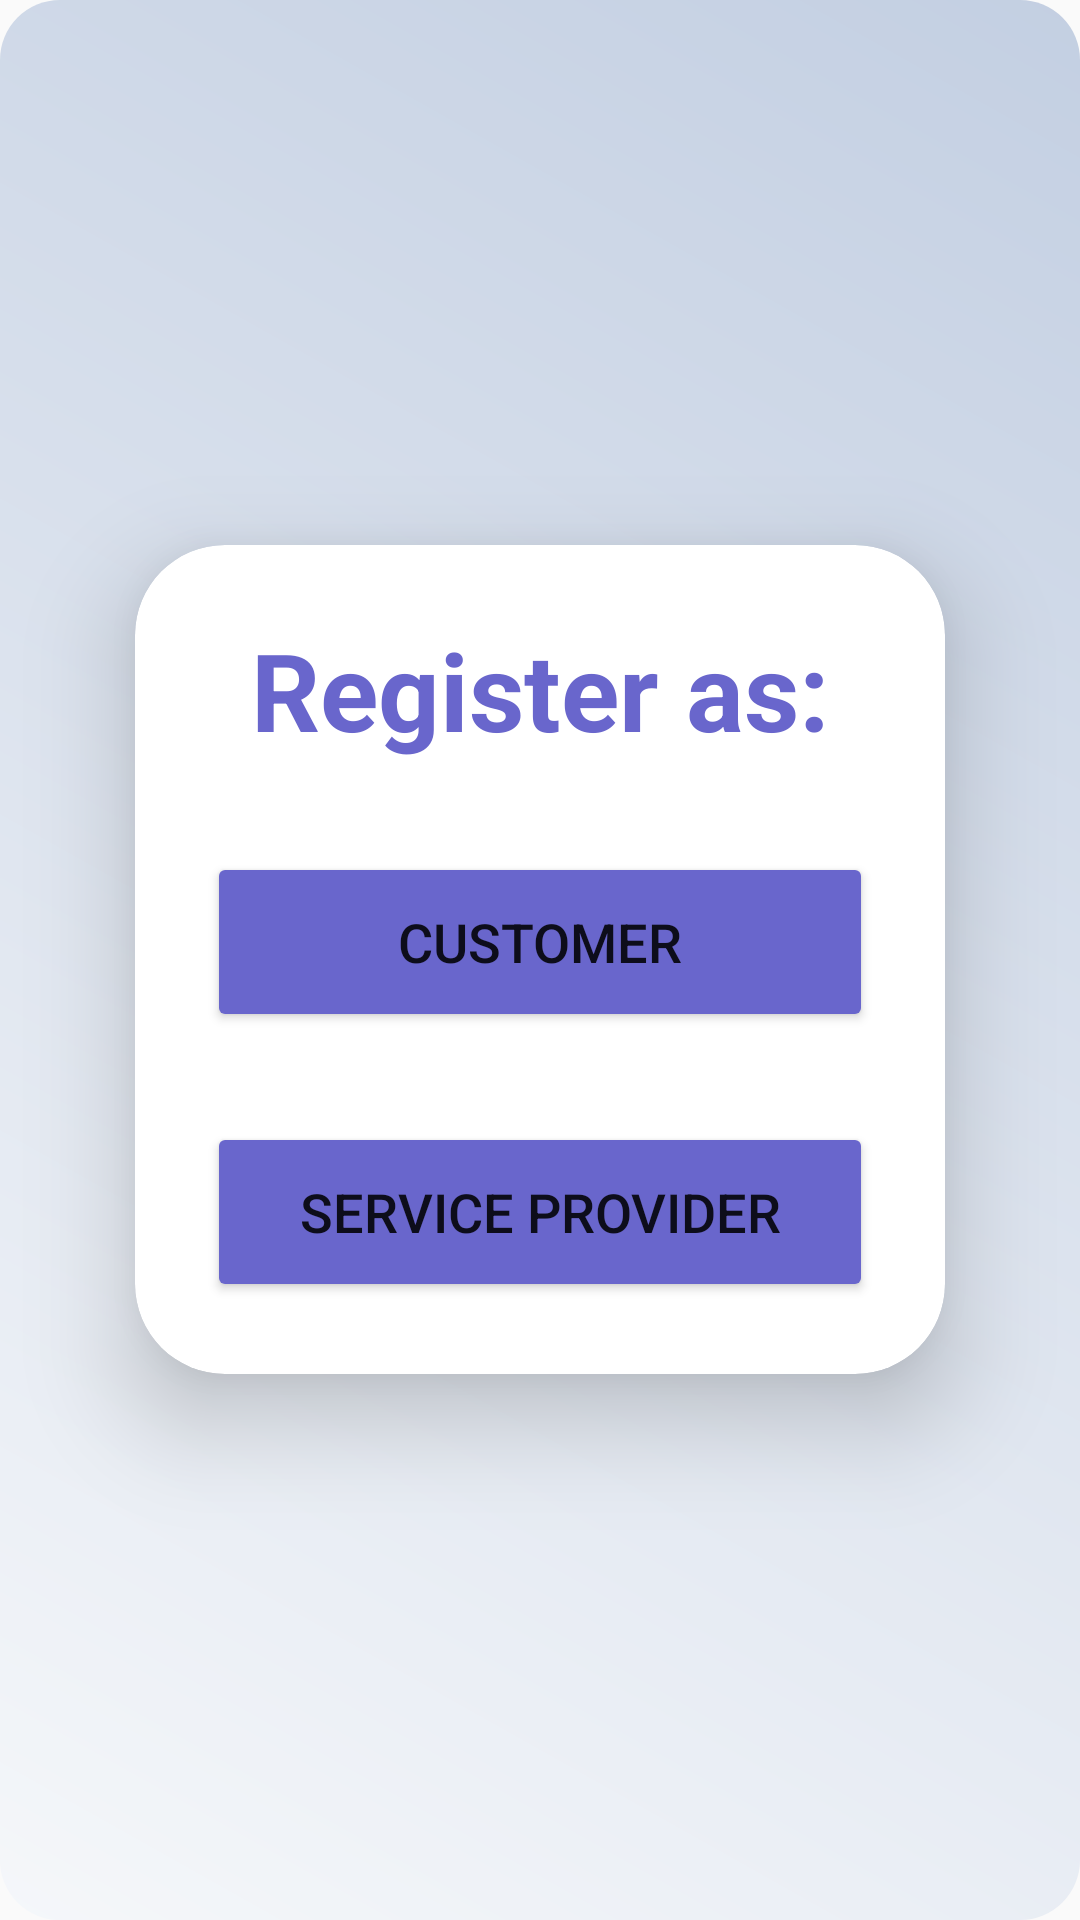

This screen was rendered from an Android layout file. Write that file and the resources it references.
<!-- AndroidManifest.xml: application theme AppTheme -->
<!-- res/layout/activity_user_type_selection.xml -->
<?xml version="1.0" encoding="utf-8"?>
<LinearLayout
    xmlns:android="http://schemas.android.com/apk/res/android"
    xmlns:app="http://schemas.android.com/apk/res-auto"
    xmlns:tools="http://schemas.android.com/tools"
    android:layout_width="match_parent"
    android:layout_height="match_parent"
    android:orientation="vertical"
    android:background="@drawable/card_background"
    android:gravity="center"
    tools:context=".UserTypeSelectionActivity">

    <androidx.cardview.widget.CardView
        android:layout_width="wrap_content"
        android:layout_height="wrap_content"
        android:elevation="8dp"
        android:layout_margin="30dp"
        app:cardCornerRadius="30dp"
        app:cardElevation="20dp">

        <LinearLayout
            android:layout_width="270dp"
            android:layout_height="wrap_content"
            android:orientation="vertical"
            android:layout_gravity="center_horizontal"
            android:padding="24dp">

            <TextView
                android:layout_width="match_parent"
                android:layout_height="wrap_content"
                android:text="Register as:"
                android:textAlignment="center"
                style="@style/HeadingTextStyle"/>

            <Button
                android:id="@+id/buttonCustomer"
                android:text="Customer"
                style="@style/ButtonStyle" />

            <Button
                android:id="@+id/buttonServiceProvider"
                android:text="Service Provider"
                style="@style/ButtonStyle" />

        </LinearLayout>

    </androidx.cardview.widget.CardView>


</LinearLayout>
<!-- resources referenced by this layout -->
<resources>
  <!-- drawable card_background (drawable) -->
  <?xml version="1.0" encoding="utf-8"?>
  <shape xmlns:android="http://schemas.android.com/apk/res/android">
      <gradient
          android:angle="45"
          android:startColor="#F5F7FA"
          android:endColor="#C3CFE2"/>
      <corners android:radius="20dp"/>
  </shape>
  <style name="ButtonStyle">
          <item name="android:backgroundTint">@color/lavender</item>
          <item name="android:layout_marginTop">30dp</item>
          <item name="android:layout_width">match_parent</item>
          <item name="android:layout_height">60dp</item>
          <item name="android:textSize">18sp</item>
          <item name="cornerRadius">20dp</item>
      </style>
  <style name="HeadingTextStyle">
          <item name="android:textColor">@color/lavender</item>
          <item name="android:textSize">36sp</item>
          <item name="android:textStyle">bold</item>
          <item name="android:textAlignment">center</item>
      </style>
  <style name="AppTheme" parent="Theme.AppCompat.Light.NoActionBar">
          <item name="colorPrimary">@color/colorPrimary</item>
          <item name="colorPrimaryDark">@color/colorPrimaryDark</item>
          <item name="colorAccent">@color/colorAccent</item>
          
  
          <item name="colorSecondary">@color/teal_200</item>
          <item name="colorSecondaryVariant">@color/teal_700</item>
          <item name="colorOnSecondary">@color/black</item>
          
          <item name="android:statusBarColor">?attr/colorPrimaryVariant</item>
      </style>
  <color name="lavender">#6966CC</color>
  <color name="colorPrimary">#6200EE</color>
  <color name="colorPrimaryDark">#3700B3</color>
  <color name="colorAccent">#03DAC5</color>
  <color name="teal_200">#FF03DAC5</color>
  <color name="teal_700">#FF018786</color>
  <color name="black">#FF000000</color>
</resources>
